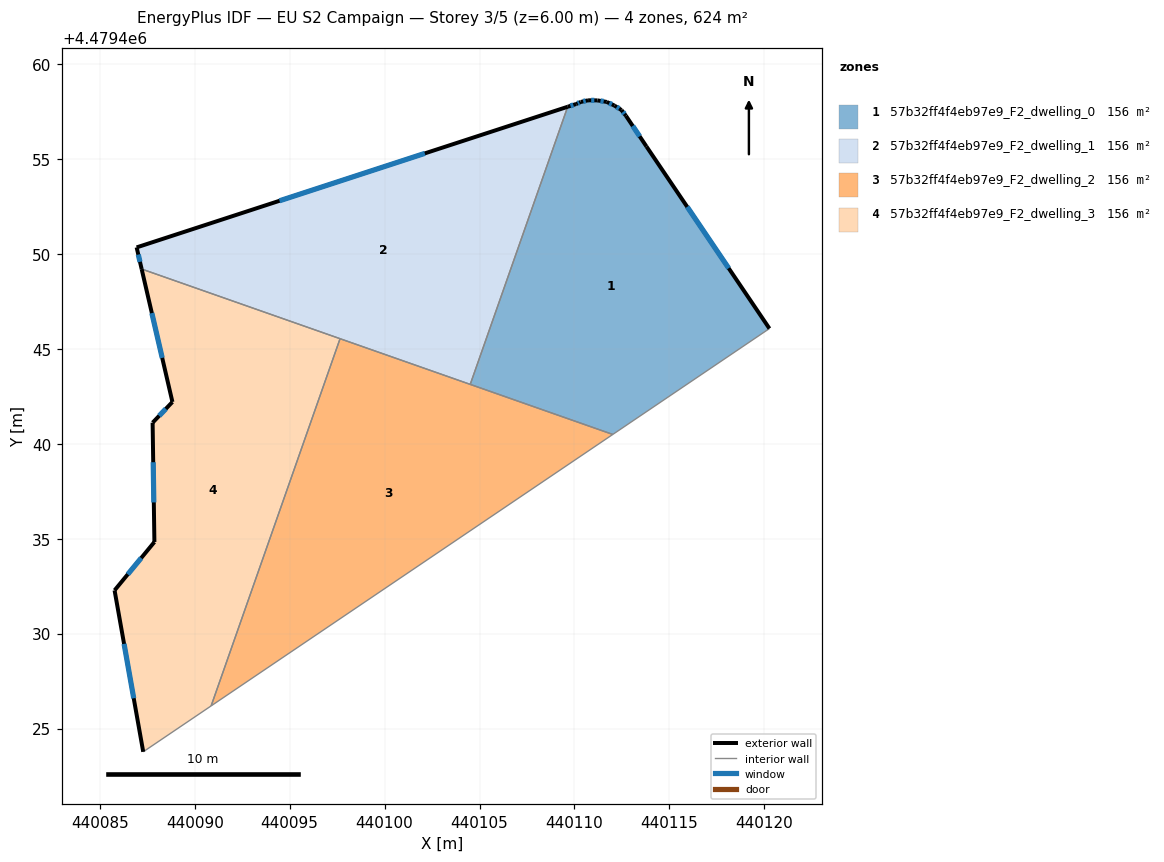
=== STOREY PLAN SPEC (per zone: floor XY polygon, exterior-wall plan segments, windows/doors) ===
zone 1: 57b32ff4f4eb97e9_F2_dwelling_0  (156.0 m²)
  floor: (440113.79, 4479455.66) (440120.27, 4479446.07) (440112.02, 4479440.49) (440104.51, 4479443.13) (440109.64, 4479457.75) (440110.09, 4479457.89) (440110.34, 4479458.00) (440110.72, 4479458.09) (440111.21, 4479458.09) (440111.70, 4479458.00) (440112.10, 4479457.81) (440112.48, 4479457.58) (440112.71, 4479457.28)
  exterior wall: (440110.72, 4479458.09) – (440110.34, 4479458.00)  [0.4 m]
    window: (440110.59, 4479458.06) – (440110.46, 4479458.03)  [0.1 m²]
  exterior wall: (440111.21, 4479458.09) – (440110.72, 4479458.09)  [0.5 m]
    window: (440111.05, 4479458.09) – (440110.88, 4479458.09)  [0.2 m²]
  exterior wall: (440111.70, 4479458.00) – (440111.21, 4479458.09)  [0.5 m]
    window: (440111.54, 4479458.03) – (440111.37, 4479458.06)  [0.2 m²]
  exterior wall: (440112.10, 4479457.81) – (440111.70, 4479458.00)  [0.4 m]
    window: (440111.97, 4479457.88) – (440111.83, 4479457.94)  [0.2 m²]
  exterior wall: (440112.48, 4479457.58) – (440112.10, 4479457.81)  [0.4 m]
    window: (440112.35, 4479457.66) – (440112.23, 4479457.73)  [0.1 m²]
  exterior wall: (440112.71, 4479457.28) – (440112.48, 4479457.58)  [0.4 m]
    window: (440112.63, 4479457.38) – (440112.55, 4479457.48)  [0.1 m²]
  exterior wall: (440113.79, 4479455.66) – (440112.71, 4479457.28)  [1.9 m]
    window: (440113.43, 4479456.19) – (440113.07, 4479456.74)  [0.7 m²]
  exterior wall: (440120.27, 4479446.07) – (440113.79, 4479455.66)  [11.6 m]
    window: (440118.12, 4479449.25) – (440115.94, 4479452.48)  [3.9 m²]
  exterior wall: (440110.09, 4479457.89) – (440109.64, 4479457.75)  [0.5 m]
    window: (440109.94, 4479457.85) – (440109.79, 4479457.80)  [0.2 m²]
  exterior wall: (440110.34, 4479458.00) – (440110.09, 4479457.89)  [0.3 m]
    window: (440110.25, 4479457.97) – (440110.17, 4479457.93)  [0.1 m²]
  interior walls: 3
zone 2: 57b32ff4f4eb97e9_F2_dwelling_1  (156.0 m²)
  floor: (440109.64, 4479457.75) (440104.51, 4479443.13) (440087.20, 4479449.20) (440086.94, 4479450.34)
  exterior wall: (440086.94, 4479450.34) – (440087.20, 4479449.20)  [1.2 m]
    window: (440087.03, 4479449.97) – (440087.12, 4479449.58)  [0.4 m²]
  exterior wall: (440109.64, 4479457.75) – (440086.94, 4479450.34)  [23.9 m]
    window: (440102.12, 4479455.29) – (440094.47, 4479452.80)  [8.1 m²]
  interior walls: 3
zone 3: 57b32ff4f4eb97e9_F2_dwelling_2  (156.0 m²)
  floor: (440112.02, 4479440.49) (440090.86, 4479426.20) (440097.65, 4479445.54)
  interior walls: 4
zone 4: 57b32ff4f4eb97e9_F2_dwelling_3  (156.0 m²)
  floor: (440097.65, 4479445.54) (440090.86, 4479426.20) (440087.29, 4479423.78) (440085.78, 4479432.28) (440087.88, 4479434.83) (440087.78, 4479441.11) (440088.83, 4479442.20) (440087.20, 4479449.20)
  exterior wall: (440087.20, 4479449.20) – (440088.83, 4479442.20)  [7.2 m]
    window: (440087.74, 4479446.88) – (440088.29, 4479444.52)  [2.4 m²]
  exterior wall: (440085.78, 4479432.28) – (440087.29, 4479423.78)  [8.6 m]
    window: (440086.28, 4479429.46) – (440086.79, 4479426.60)  [2.9 m²]
  exterior wall: (440087.88, 4479434.83) – (440085.78, 4479432.28)  [3.3 m]
    window: (440087.18, 4479433.98) – (440086.47, 4479433.13)  [1.1 m²]
  exterior wall: (440087.78, 4479441.11) – (440087.88, 4479434.83)  [6.3 m]
    window: (440087.81, 4479439.03) – (440087.84, 4479436.91)  [2.1 m²]
  exterior wall: (440088.83, 4479442.20) – (440087.78, 4479441.11)  [1.5 m]
    window: (440088.48, 4479441.84) – (440088.13, 4479441.47)  [0.5 m²]
  interior walls: 3

=== DERIVED (storey summary) ===
Building: EU S2 Campaign
Storey: 3 of 5  (floor level z = 6.00 m)
Storey gross floor area: 624.1 m²
Zones on this storey: 4
  - 57b32ff4f4eb97e9_F2_dwelling_0: floor 156.0 m²; exterior wall 16.9 m (50.7 m²); 10 window(s) 5.8 m²; WWR 11.4%
  - 57b32ff4f4eb97e9_F2_dwelling_1: floor 156.0 m²; exterior wall 25.0 m (75.1 m²); 2 window(s) 8.5 m²; WWR 11.4%
  - 57b32ff4f4eb97e9_F2_dwelling_2: floor 156.0 m²
  - 57b32ff4f4eb97e9_F2_dwelling_3: floor 156.0 m²; exterior wall 26.9 m (80.8 m²); 5 window(s) 9.2 m²; WWR 11.4%
Zone adjacency (shared interzone walls):
  - 57b32ff4f4eb97e9_F2_dwelling_0 ↔ 57b32ff4f4eb97e9_F2_dwelling_1
  - 57b32ff4f4eb97e9_F2_dwelling_0 ↔ 57b32ff4f4eb97e9_F2_dwelling_2
  - 57b32ff4f4eb97e9_F2_dwelling_1 ↔ 57b32ff4f4eb97e9_F2_dwelling_2
  - 57b32ff4f4eb97e9_F2_dwelling_1 ↔ 57b32ff4f4eb97e9_F2_dwelling_3
  - 57b32ff4f4eb97e9_F2_dwelling_2 ↔ 57b32ff4f4eb97e9_F2_dwelling_3